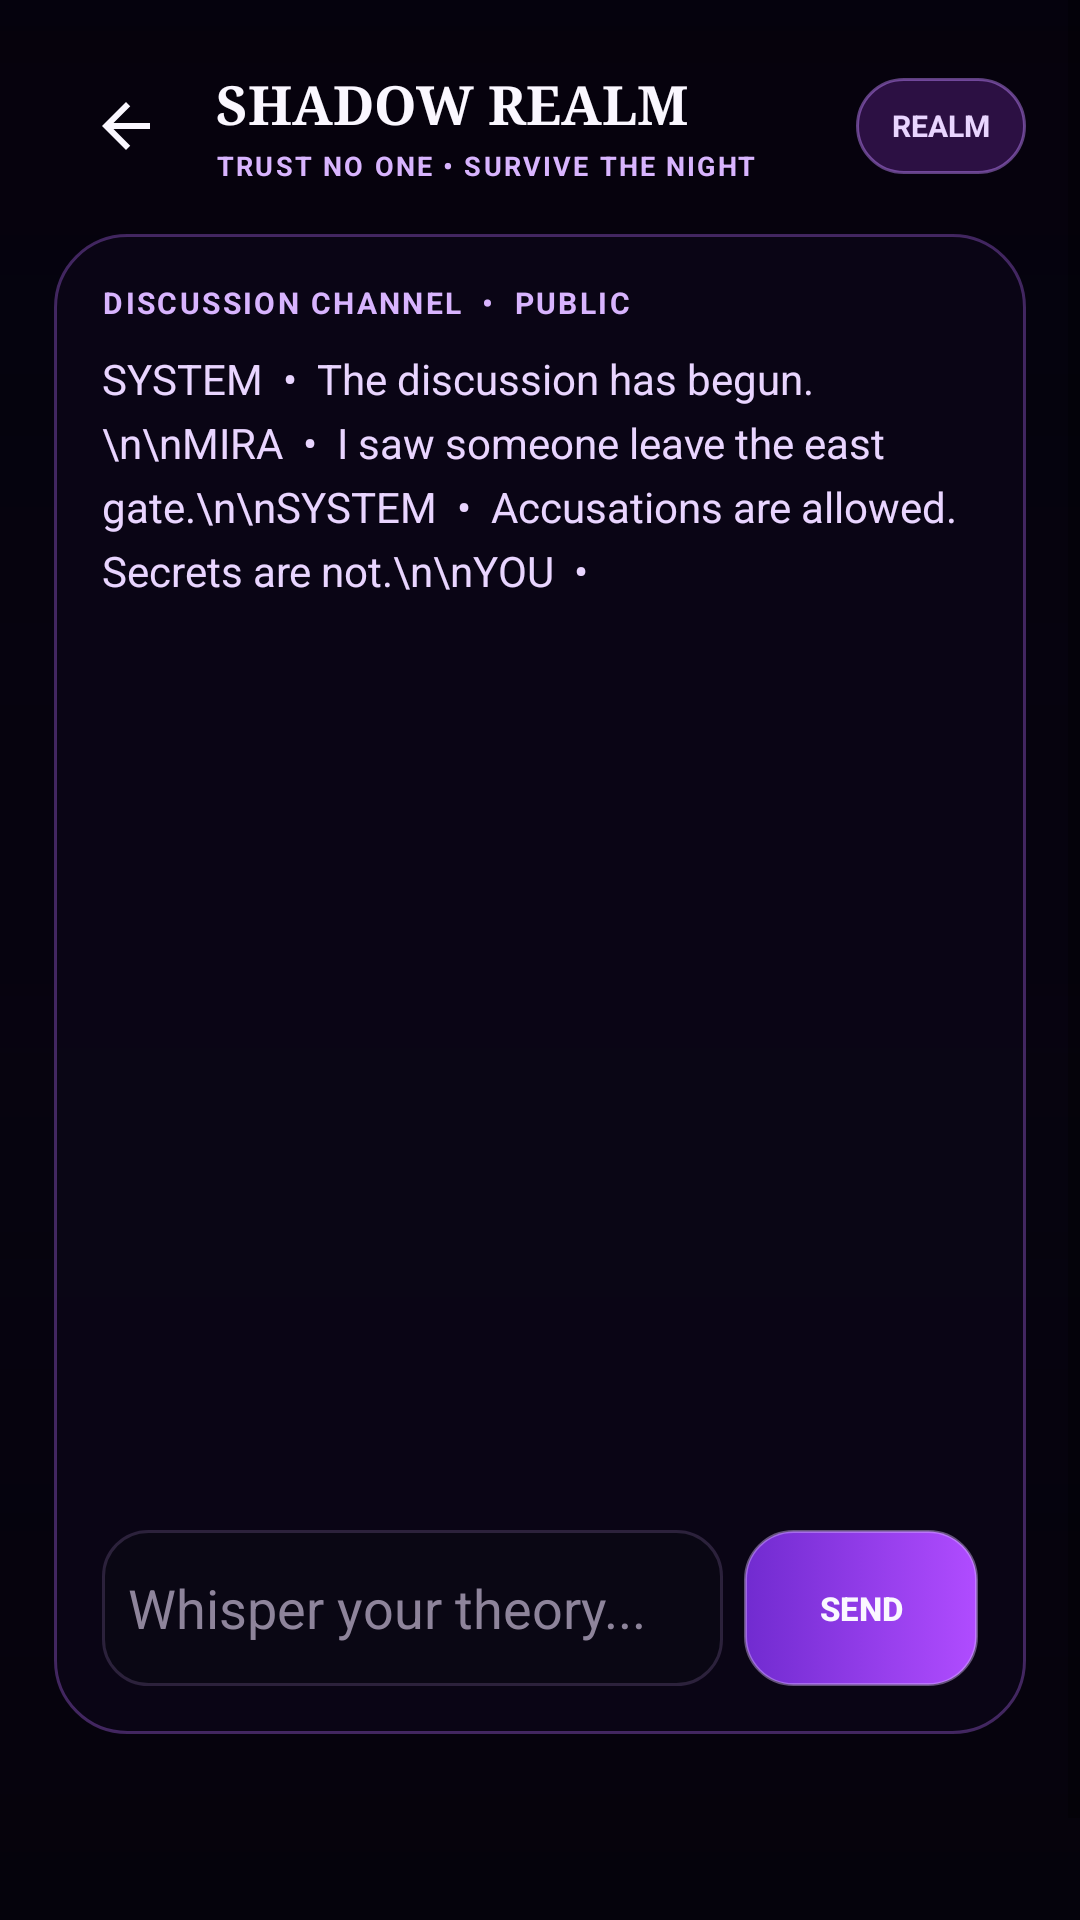

Android layout source for this screen:
<!-- AndroidManifest.xml: application theme AppTheme -->
<!-- res/layout/activity_chat.xml -->
<?xml version="1.0" encoding="utf-8"?>
<FrameLayout xmlns:android="http://schemas.android.com/apk/res/android" android:layout_width="match_parent" android:layout_height="match_parent" android:background="@color/realm_bg">
    <ImageView android:layout_width="match_parent" android:layout_height="match_parent" android:src="@drawable/shadow_realm_bg" android:scaleType="centerCrop" android:alpha="0.78" android:contentDescription="Shadow Realm night landscape"/>
    <View android:layout_width="match_parent" android:layout_height="match_parent" android:background="@drawable/realm_scrim"/>
    <ScrollView android:layout_width="match_parent" android:layout_height="match_parent" android:fillViewport="true">
        <LinearLayout android:layout_width="match_parent" android:layout_height="wrap_content" android:orientation="vertical" android:padding="18dp">
            
<LinearLayout android:layout_width="match_parent" android:layout_height="wrap_content" android:orientation="vertical" android:minHeight="640dp">
    <include layout="@layout/realm_topbar"/>
    <LinearLayout android:layout_width="match_parent" android:layout_height="500dp" android:orientation="vertical" android:padding="16dp" android:layout_marginTop="12dp" android:background="@drawable/realm_panel">
        <TextView android:layout_width="match_parent" android:layout_height="wrap_content" android:text="DISCUSSION CHANNEL  •  PUBLIC" android:textColor="@color/realm_purple_bright" android:textSize="10sp" android:textStyle="bold" android:letterSpacing="0.08"/>
        <ScrollView android:id="@+id/chatScroll" android:layout_width="match_parent" android:layout_height="0dp" android:layout_weight="1" android:layout_marginTop="9dp">
            <TextView android:id="@+id/txtMessages" android:layout_width="match_parent" android:layout_height="wrap_content" android:text="SYSTEM  •  The discussion has begun.\n\nMIRA  •  I saw someone leave the east gate.\n\nSYSTEM  •  Accusations are allowed. Secrets are not.\n\nYOU  •  " android:textColor="@color/realm_lilac" android:textSize="14sp" android:lineSpacingExtra="5dp"/>
        </ScrollView>
        <LinearLayout android:layout_width="match_parent" android:layout_height="wrap_content" android:orientation="horizontal" android:gravity="center_vertical" android:layout_marginTop="9dp">
            <EditText android:id="@+id/etMessage" android:layout_width="0dp" android:layout_height="52dp" android:layout_weight="1" android:background="@drawable/realm_input" android:hint="  Whisper your theory..." android:textColor="@color/realm_text" android:textColorHint="#8E849B" android:inputType="textCapSentences" android:maxLines="2"/>
            <Button android:id="@+id/btnSend" android:layout_width="78dp" android:layout_height="52dp" android:layout_marginStart="7dp" android:text="SEND" android:textColor="@color/realm_text" android:textSize="11sp" android:textStyle="bold" android:background="@drawable/realm_button"/>
        </LinearLayout>
    </LinearLayout>
</LinearLayout>

        </LinearLayout>
    </ScrollView>
</FrameLayout>
<!-- res/layout/realm_topbar.xml (included above) -->
<LinearLayout xmlns:android="http://schemas.android.com/apk/res/android"
    android:layout_width="match_parent" android:layout_height="wrap_content"
    android:orientation="horizontal" android:gravity="center_vertical">
    <ImageButton android:id="@+id/btnBack" android:layout_width="48dp" android:layout_height="48dp"
        android:background="@android:color/transparent" android:src="@drawable/ic_arrow_back"
        android:contentDescription="Back" android:padding="12dp"/>
    <LinearLayout android:layout_width="0dp" android:layout_height="wrap_content" android:layout_weight="1"
        android:orientation="vertical" android:paddingStart="6dp">
        <TextView android:id="@+id/tvTopTitle" android:layout_width="match_parent" android:layout_height="wrap_content"
            android:text="SHADOW REALM" android:textColor="@color/realm_text" android:textSize="18sp"
            android:textStyle="bold" android:fontFamily="serif"/>
        <TextView android:id="@+id/tvTopSubtitle" android:layout_width="match_parent" android:layout_height="wrap_content"
            android:text="TRUST NO ONE • SURVIVE THE NIGHT" android:textColor="@color/realm_purple_bright"
            android:textSize="9sp" android:textStyle="bold" android:letterSpacing="0.08" android:layout_marginTop="2dp"/>
    </LinearLayout>
    <TextView android:id="@+id/tvTopBadge" android:layout_width="wrap_content" android:layout_height="32dp"
        android:paddingStart="12dp" android:paddingEnd="12dp" android:gravity="center"
        android:text="REALM" android:textColor="@color/realm_lilac" android:textSize="10sp"
        android:textStyle="bold" android:background="@drawable/realm_chip"/>
</LinearLayout>
<!-- resources referenced by this layout -->
<resources>
  <color name="realm_bg">#05020D</color>
  <color name="realm_lilac">#E9D5FF</color>
  <color name="realm_purple_bright">#D8B4FE</color>
  <color name="realm_text">#FAF7FF</color>
  <!-- drawable ic_arrow_back (drawable) -->
  <vector xmlns:android="http://schemas.android.com/apk/res/android" android:width="24dp" android:height="24dp" android:viewportWidth="24" android:viewportHeight="24">
      <path android:fillColor="#FAF7FF" android:pathData="M20,11H7.83l5.59,-5.59L12,4l-8,8 8,8 1.41,-1.41L7.83,13H20v-2z"/>
  </vector>
  <!-- drawable realm_button (drawable) -->
  <selector xmlns:android="http://schemas.android.com/apk/res/android">
      <item android:state_enabled="false"><shape><solid android:color="#553B2859"/><corners android:radius="16dp"/></shape></item>
      <item android:state_pressed="true"><shape><gradient android:angle="0" android:startColor="#8B3CE8" android:endColor="#C85BFF"/><corners android:radius="16dp"/></shape></item>
      <item><shape><gradient android:angle="0" android:startColor="#712BD0" android:endColor="#B04CFF"/><corners android:radius="16dp"/><stroke android:width="1dp" android:color="#70D9B7FF"/></shape></item>
  </selector>
  <!-- drawable realm_chip (drawable) -->
  <shape xmlns:android="http://schemas.android.com/apk/res/android">
      <solid android:color="#5C6F2CA3"/>
      <corners android:radius="40dp"/>
      <stroke android:width="1dp" android:color="#78C084FC"/>
  </shape>
  <!-- drawable realm_input (drawable) -->
  <selector xmlns:android="http://schemas.android.com/apk/res/android">
      <item android:state_focused="true"><shape><solid android:color="#D31B102B"/><corners android:radius="15dp"/><stroke android:width="1dp" android:color="#C084FC"/></shape></item>
      <item><shape><solid android:color="#A70C0814"/><corners android:radius="15dp"/><stroke android:width="1dp" android:color="#3D9879B8"/></shape></item>
  </selector>
  <!-- drawable realm_panel (drawable) -->
  <shape xmlns:android="http://schemas.android.com/apk/res/android">
      <solid android:color="@color/realm_panel"/>
      <corners android:radius="24dp"/>
      <stroke android:width="1dp" android:color="@color/realm_line"/>
      <padding android:left="2dp" android:top="2dp" android:right="2dp" android:bottom="2dp"/>
  </shape>
  <!-- drawable realm_scrim (drawable) -->
  <shape xmlns:android="http://schemas.android.com/apk/res/android">
      <gradient android:angle="270" android:startColor="#25030108" android:centerColor="#65070412" android:endColor="#D505020B" android:centerY="0.58"/>
  </shape>
  <style name="AppTheme" parent="Theme.MaterialComponents.DayNight.NoActionBar">
          <item name="android:fontFamily">sans</item>
          <item name="android:windowLightStatusBar">false</item>
          <item name="android:statusBarColor">#030108</item>
          <item name="android:navigationBarColor">#030108</item>
          <item name="android:windowBackground">@color/realm_bg</item>
          <item name="colorAccent">@color/realm_purple</item>
          <item name="android:colorAccent">@color/realm_purple</item>
          <item name="android:windowActionModeOverlay">true</item>
      </style>
  <color name="realm_panel">#D90B0717</color>
  <color name="realm_line">#55B66CFF</color>
  <color name="realm_purple">#A855F7</color>
</resources>
